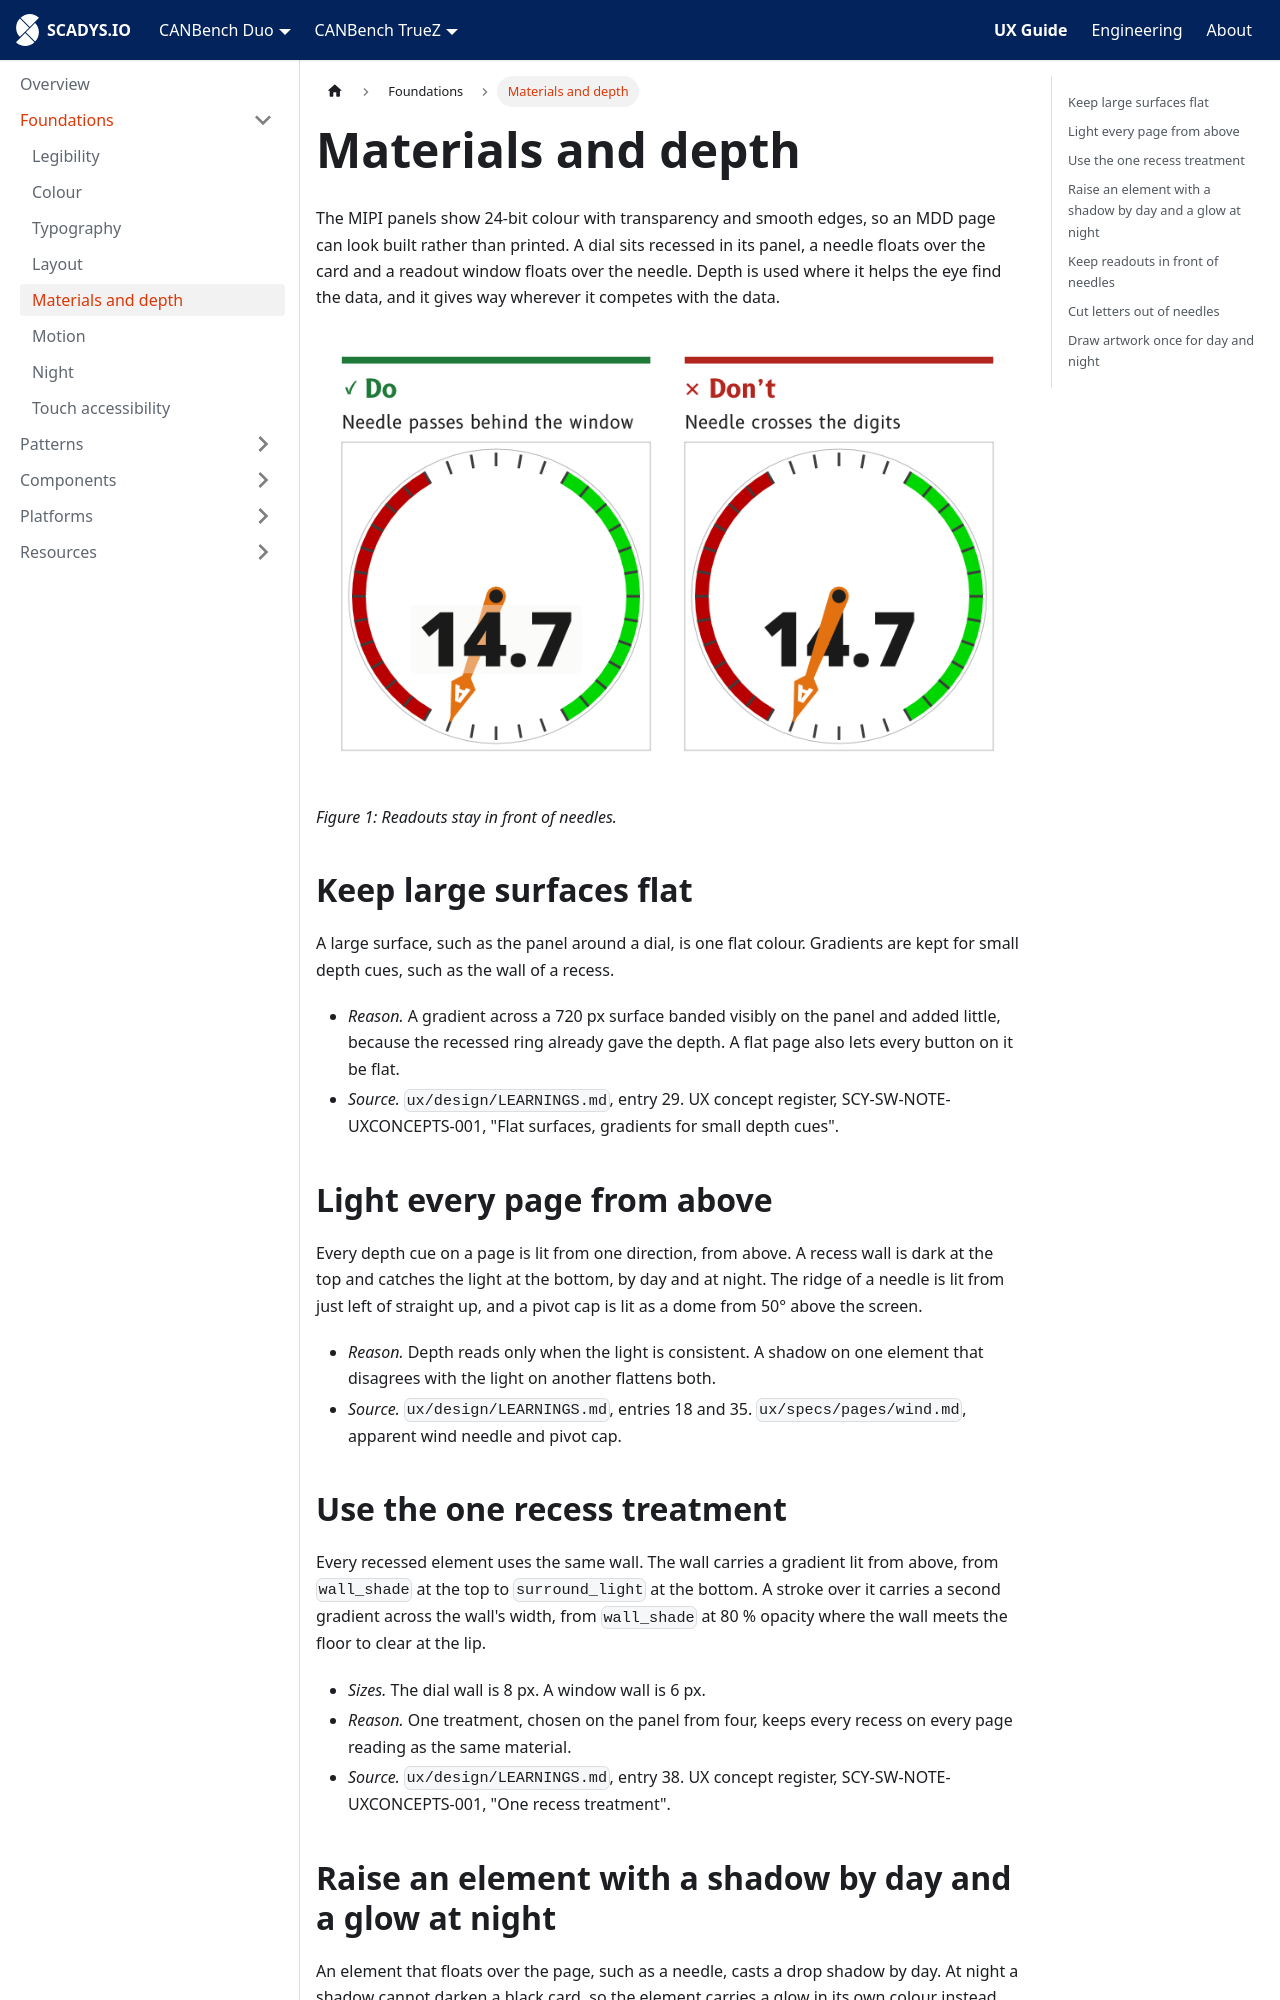

repository: SCADYS-IO/docs.scadys.io · page: ux-guide/foundations/materials-and-depth.html · generator: docusaurus

---
sidebar_position: 6
title: Materials and depth
---

# Materials and depth

The MIPI panels show 24-bit colour with transparency and smooth edges, so an MDD page can look built rather than printed. A dial sits recessed in its panel, a needle floats over the card and a readout window floats over the needle. Depth is used where it helps the eye find the data, and it gives way wherever it competes with the data.

![Do: the needle passes behind a translucent readout window, with the digits on top at full strength. Don't: the needle crosses over the digits.](./img/depth-needle-behind-window.png)

*Figure 1: Readouts stay in front of needles.*

## Keep large surfaces flat

A large surface, such as the panel around a dial, is one flat colour. Gradients are kept for small depth cues, such as the wall of a recess.

- *Reason.* A gradient across a 720 px surface banded visibly on the panel and added little, because the recessed ring already gave the depth. A flat page also lets every button on it be flat.
- *Source.* `ux/design/LEARNINGS.md`, entry 29. UX concept register, SCY-SW-NOTE-UXCONCEPTS-001, "Flat surfaces, gradients for small depth cues".

## Light every page from above

Every depth cue on a page is lit from one direction, from above. A recess wall is dark at the top and catches the light at the bottom, by day and at night. The ridge of a needle is lit from just left of straight up, and a pivot cap is lit as a dome from 50° above the screen.

- *Reason.* Depth reads only when the light is consistent. A shadow on one element that disagrees with the light on another flattens both.
- *Source.* `ux/design/LEARNINGS.md`, entries 18 and 35. `ux/specs/pages/wind.md`, apparent wind needle and pivot cap.

## Use the one recess treatment

Every recessed element uses the same wall. The wall carries a gradient lit from above, from `wall_shade` at the top to `surround_light` at the bottom. A stroke over it carries a second gradient across the wall's width, from `wall_shade` at 80 % opacity where the wall meets the floor to clear at the lip.

- *Sizes.* The dial wall is 8 px. A window wall is 6 px.
- *Reason.* One treatment, chosen on the panel from four, keeps every recess on every page reading as the same material.
- *Source.* `ux/design/LEARNINGS.md`, entry 38. UX concept register, SCY-SW-NOTE-UXCONCEPTS-001, "One recess treatment".
